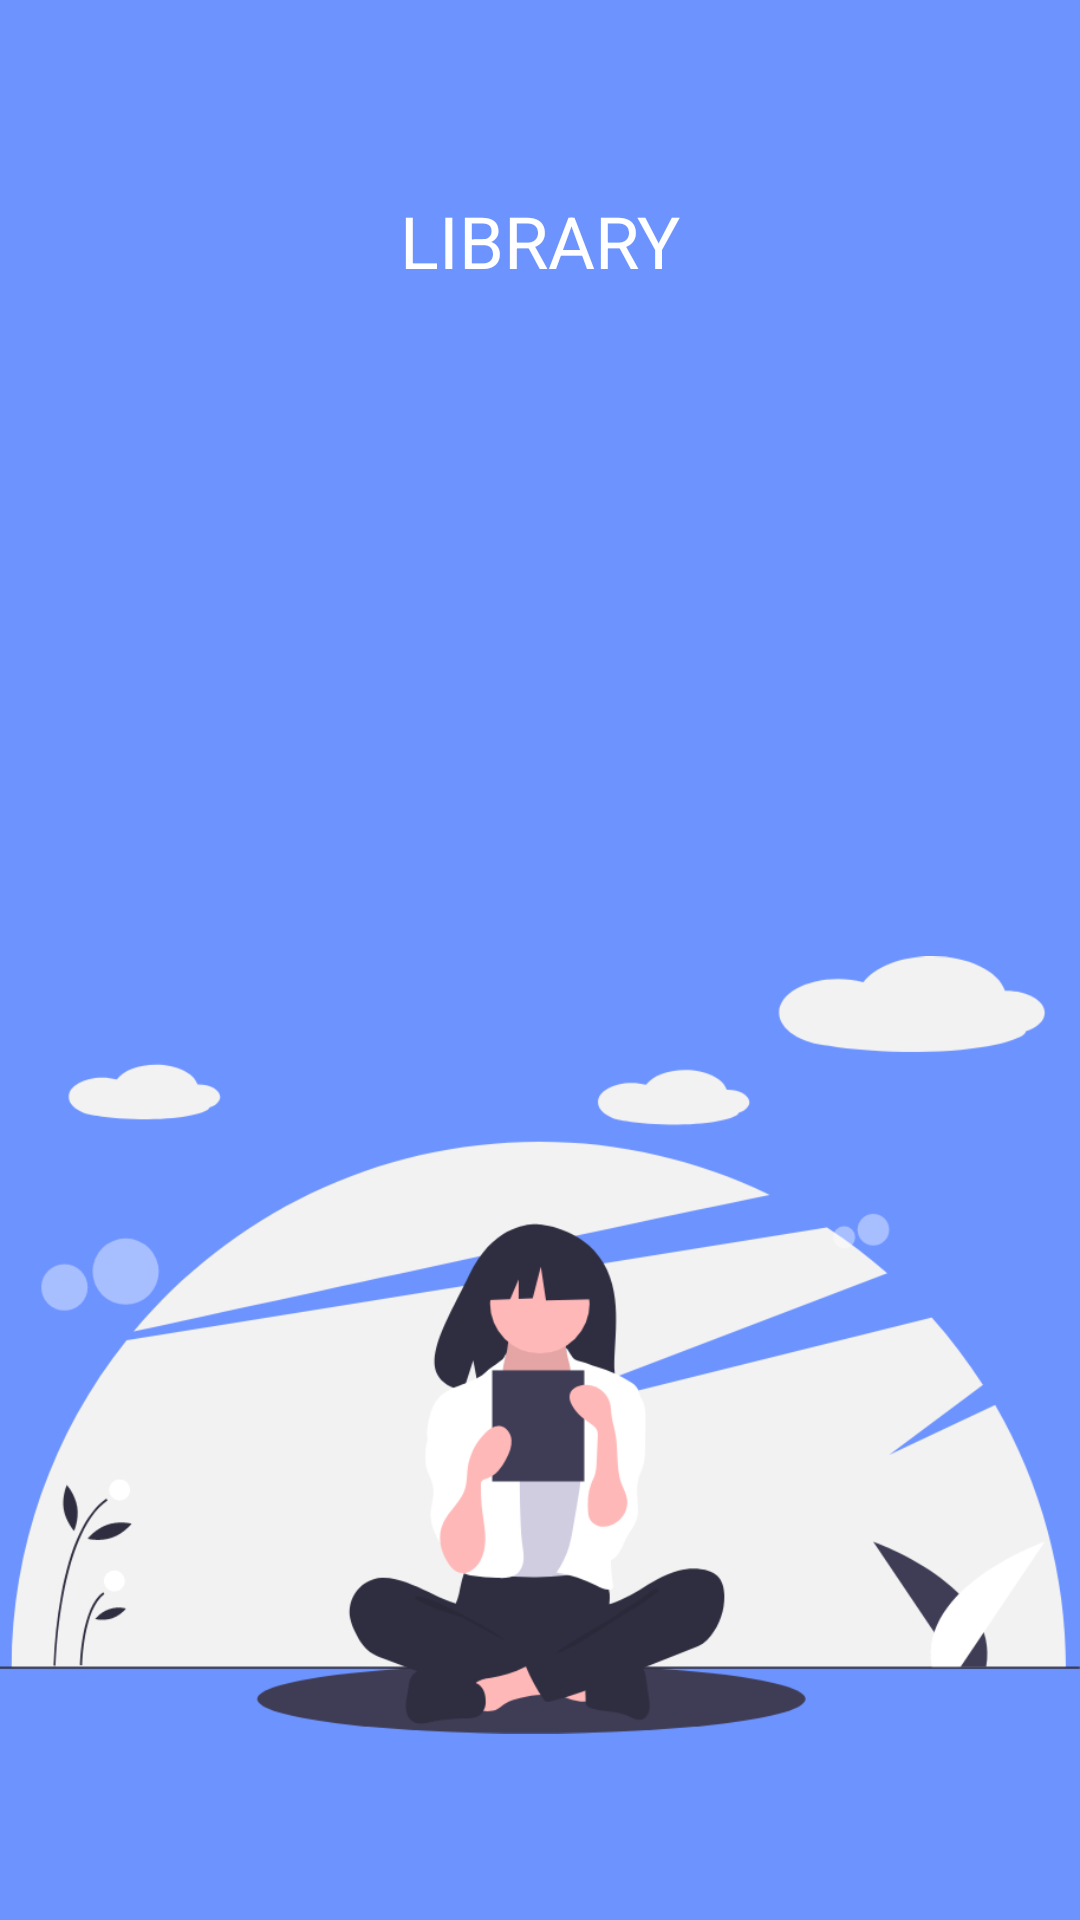

Here is an Android app screen rendered from its layout file. Give the layout XML and the strings, colors and styles it references.
<!-- AndroidManifest.xml: application theme Theme.ASM_Project1_Team1 -->
<!-- res/layout/activity_login.xml -->
<?xml version="1.0" encoding="utf-8"?>

<androidx.constraintlayout.widget.ConstraintLayout xmlns:android="http://schemas.android.com/apk/res/android"
    xmlns:app="http://schemas.android.com/apk/res-auto"
    xmlns:tools="http://schemas.android.com/tools"
    android:layout_width="match_parent"
    android:layout_height="match_parent"
    android:background="@color/naBlue"
    tools:context=".Activities.LoginActivity_TuDC">

    <TextView
        android:id="@+id/textView"
        android:layout_width="wrap_content"
        android:layout_height="wrap_content"
        android:layout_marginTop="64dp"
        android:text="LIBRARY"
        android:textColor="@color/white"
        android:textSize="24dp"
        app:layout_constraintEnd_toEndOf="parent"
        app:layout_constraintStart_toStartOf="parent"
        app:layout_constraintTop_toTopOf="parent" />

    <ImageView
        android:id="@+id/logo"
        android:layout_width="wrap_content"
        android:layout_height="wrap_content"
        android:layout_marginTop="32dp"
        android:src="@drawable/ic_reading"
        app:layout_constraintEnd_toEndOf="parent"
        app:layout_constraintStart_toStartOf="parent"
        app:layout_constraintTop_toBottomOf="@+id/textView" />

    <EditText
        android:id="@+id/etEmailL"
        android:layout_width="0dp"
        android:layout_height="50dp"
        android:layout_marginStart="36dp"
        android:layout_marginTop="36dp"
        android:layout_marginEnd="36dp"
        android:background="@drawable/bg_input"
        android:hint="Email address"
        android:paddingLeft="18dp"
        android:textColor="@color/white"
        android:textColorHint="@color/white"
        app:layout_constraintEnd_toEndOf="parent"
        app:layout_constraintStart_toStartOf="parent"
        app:layout_constraintTop_toBottomOf="@+id/logo" />

    <EditText
        android:id="@+id/etPassL"
        android:layout_width="0dp"
        android:layout_height="50dp"
        android:layout_marginStart="36dp"
        android:layout_marginTop="18dp"
        android:layout_marginEnd="36dp"
        android:background="@drawable/bg_input"
        android:hint="Password"
        android:inputType="textPassword"
        android:paddingLeft="18dp"
        android:textColor="@color/white"
        android:textColorHint="@color/white"
        app:layout_constraintEnd_toEndOf="parent"
        app:layout_constraintStart_toStartOf="parent"
        app:layout_constraintTop_toBottomOf="@+id/etEmailL" />

    <TextView
        android:layout_width="wrap_content"
        android:layout_height="wrap_content"
        android:layout_marginTop="8dp"
        android:layout_marginEnd="36dp"
        android:text="FORGOT PASSWORD?"
        android:textColor="@color/white"
        android:textSize="12dp"
        app:layout_constraintEnd_toEndOf="parent"
        app:layout_constraintTop_toBottomOf="@+id/etPassL" />

    <Button
        android:id="@+id/btnLogin"
        android:layout_width="0dp"
        android:layout_height="50dp"
        android:layout_marginStart="36dp"
        android:layout_marginTop="42dp"
        android:layout_marginEnd="36dp"
        android:background="@drawable/bg_btn_white"
        android:text="Login"
        android:textAllCaps="false"
        android:textColor="@color/naBlue"
        android:textSize="16dp"
        app:layout_constraintEnd_toEndOf="parent"
        app:layout_constraintStart_toStartOf="parent"
        app:layout_constraintTop_toBottomOf="@+id/etPassL" />

    <TextView
        android:id="@+id/tvGoSignUp"
        android:layout_width="wrap_content"
        android:layout_height="wrap_content"
        android:layout_marginTop="8dp"
        android:text="Already have an account? Sign up"
        android:textColor="@color/white"
        android:textSize="16dp"
        app:layout_constraintEnd_toEndOf="parent"
        app:layout_constraintStart_toStartOf="parent"
        app:layout_constraintTop_toBottomOf="@+id/btnLogin" />

    <Button
        android:id="@+id/btnGoogleLogin"
        android:layout_width="0dp"
        android:layout_height="50dp"
        android:layout_marginStart="36dp"
        android:layout_marginTop="8dp"
        android:layout_marginEnd="36dp"
        android:background="@drawable/bg_btn_white"
        android:drawableStart="@drawable/ic_google"
        android:drawablePadding="16dp"
        android:paddingLeft="64dp"
        android:text="Login with Google"
        android:textAlignment="viewStart"
        android:textAllCaps="false"
        android:textColor="@color/black"
        android:textSize="15dp"
        app:layout_constraintEnd_toEndOf="parent"
        app:layout_constraintStart_toStartOf="parent"
        app:layout_constraintTop_toBottomOf="@+id/tvGoSignUp" />

</androidx.constraintlayout.widget.ConstraintLayout>
<!-- resources referenced by this layout -->
<resources>
  <color name="black">#FF000000</color>
  <color name="naBlue">#6D93FF</color>
  <color name="white">#FFFFFFFF</color>
  <!-- drawable bg_btn_white (drawable) -->
  <?xml version="1.0" encoding="utf-8"?>
  
  <shape xmlns:android="http://schemas.android.com/apk/res/android">
      <solid android:color="#FFF"/>
      <corners android:radius="100dp"/>
  </shape>
  <!-- drawable bg_input (drawable) -->
  <?xml version="1.0" encoding="utf-8"?>
  
  <shape xmlns:android="http://schemas.android.com/apk/res/android">
      <solid android:color="#9FB7FA"/>
  
      <corners android:radius="100dp"/>
  </shape>
  <!-- drawable ic_reading: png bitmap (drawable, 72993 bytes) -->
  <style name="Theme.ASM_Project1_Team1" parent="Theme.MaterialComponents.DayNight.DarkActionBar">
          
          <item name="colorPrimary">@color/purple_500</item>
          <item name="colorPrimaryVariant">@color/purple_700</item>
          <item name="colorOnPrimary">@color/white</item>
          
          <item name="colorSecondary">@color/teal_200</item>
          <item name="colorSecondaryVariant">@color/teal_700</item>
          <item name="colorOnSecondary">@color/black</item>
          
          <item name="android:statusBarColor" tools:targetApi="l">?attr/colorPrimaryVariant</item>
          
      </style>
  <color name="purple_500">#FF6200EE</color>
  <color name="purple_700">#FF3700B3</color>
  <color name="teal_200">#FF03DAC5</color>
  <color name="teal_700">#FF018786</color>
</resources>
